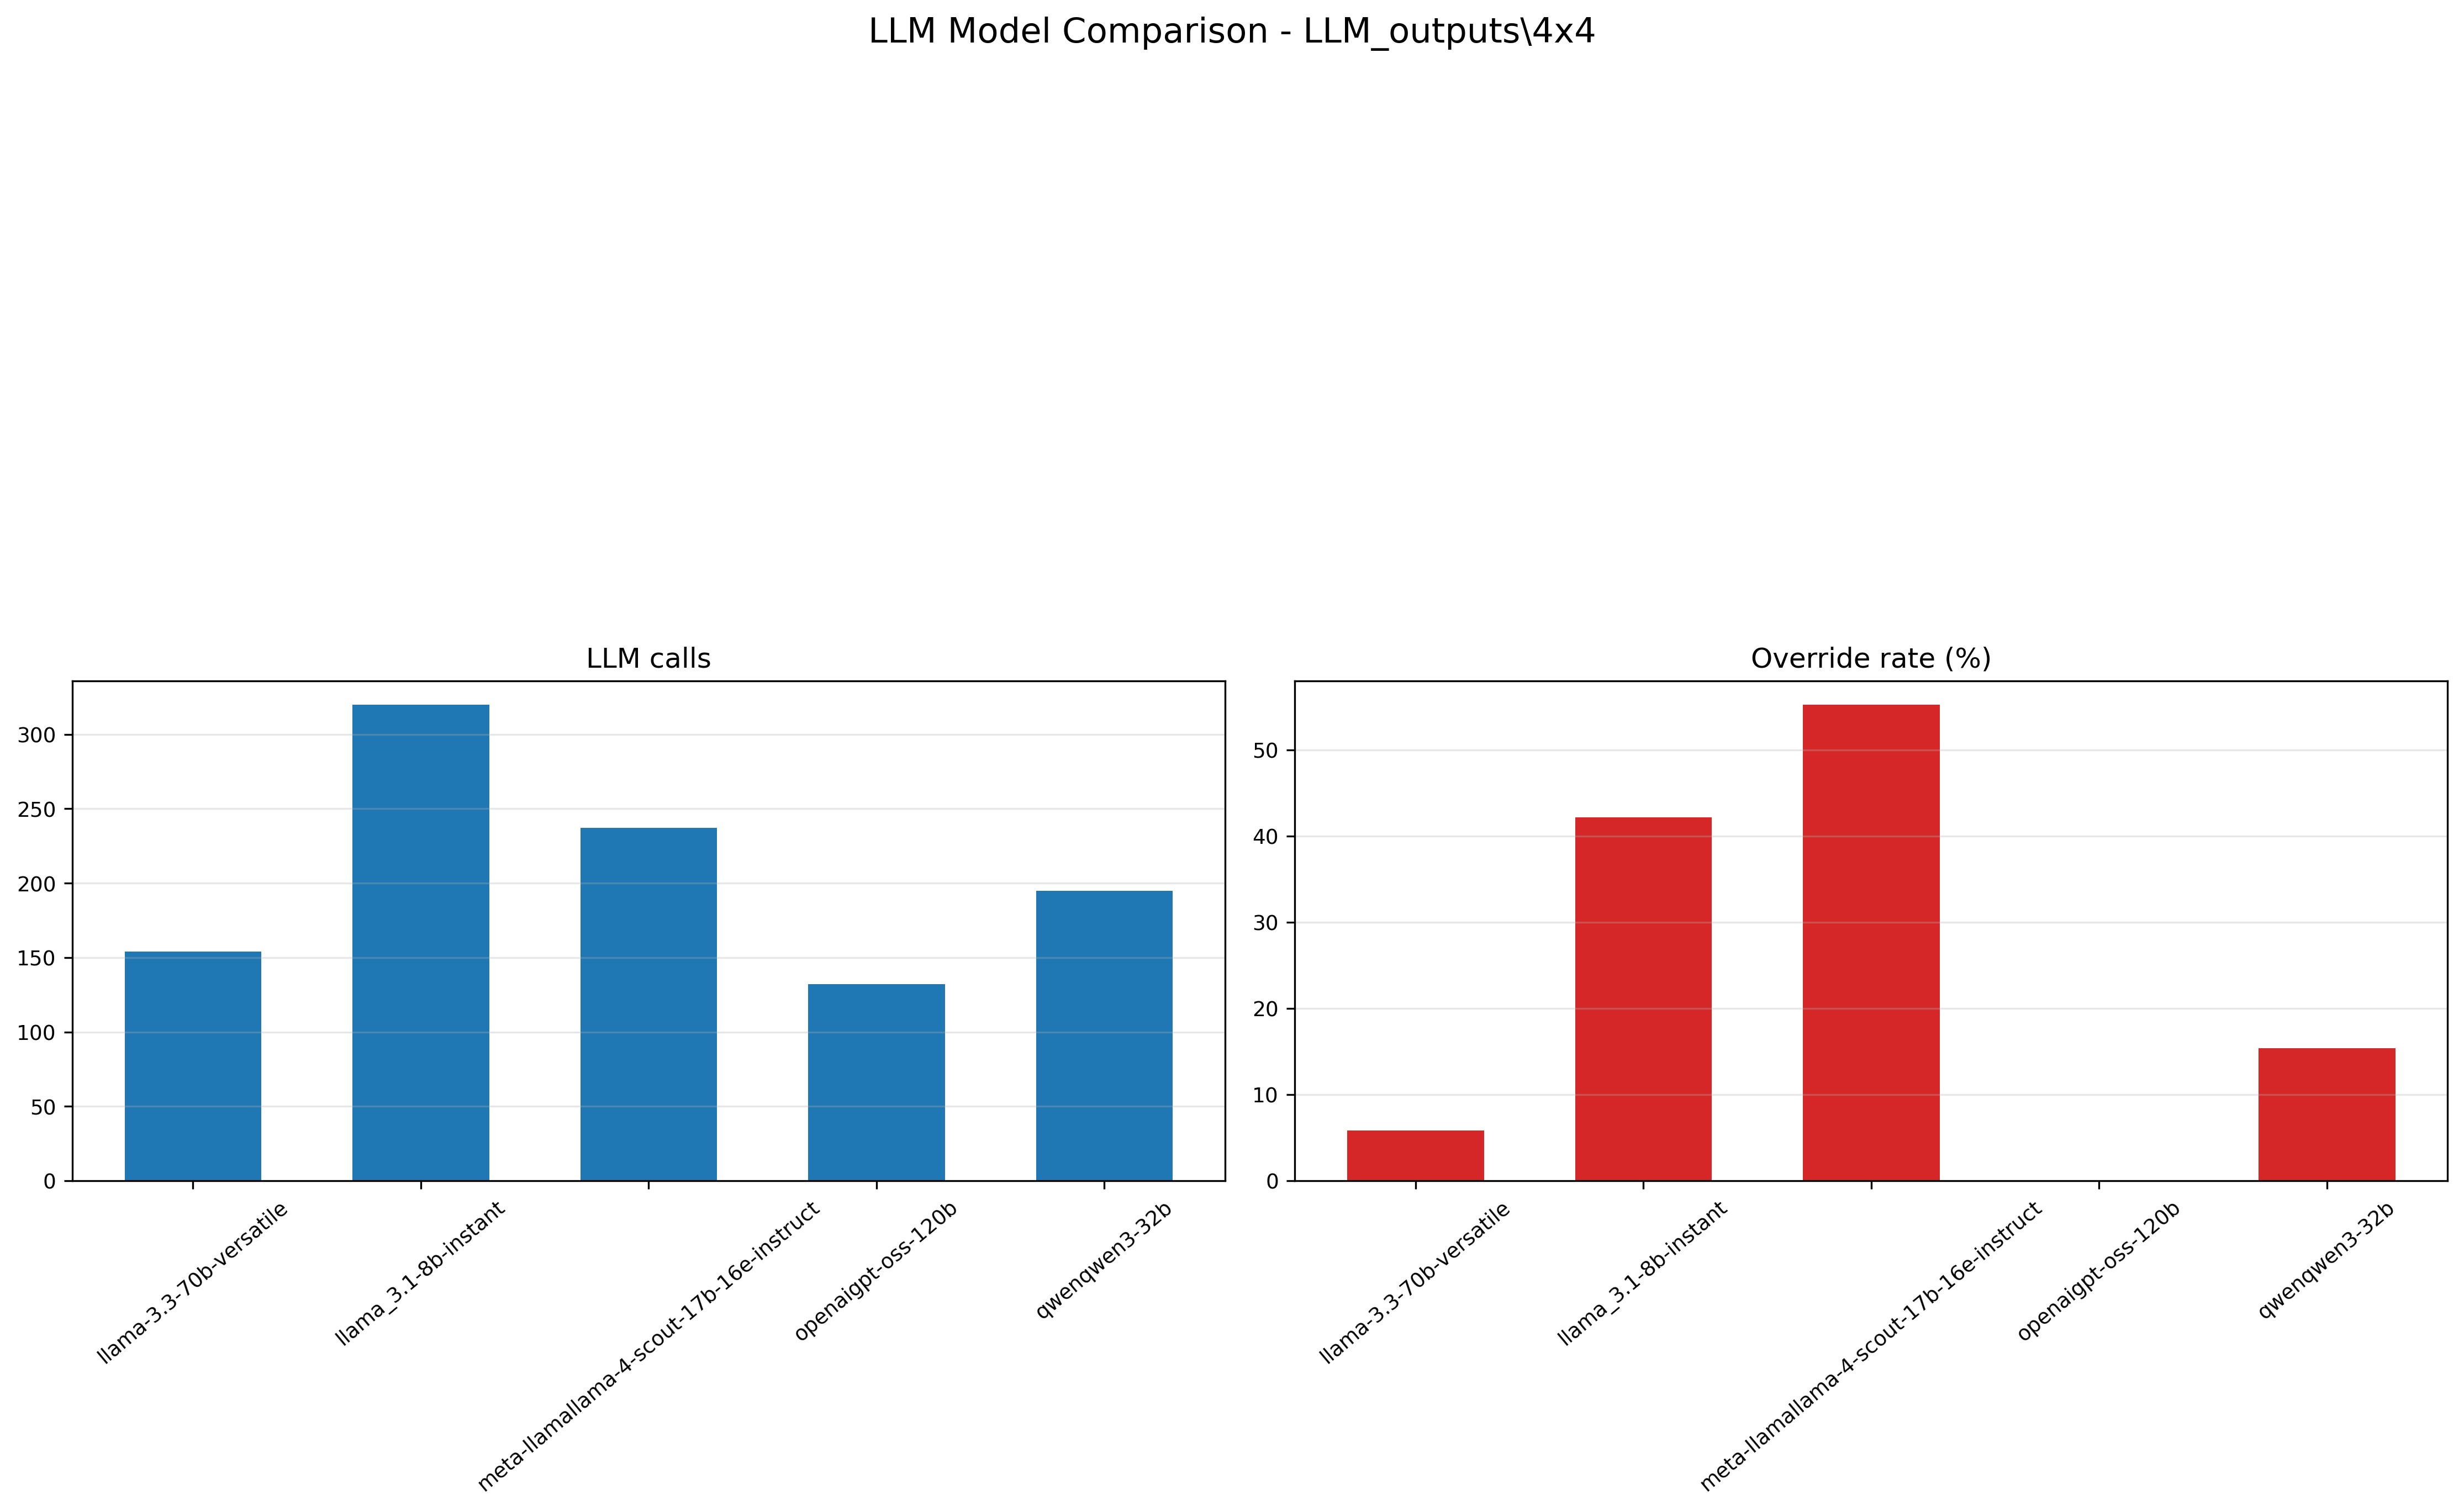

The file beside this chart, header and first rows:
label, source_dir, output_dir, family, model, steps, step_mean_reward, llm_calls_from_steps_last, total_sim_steps, llm_calls, llm_failures, llm_overrides, safety_adjustments, override_rate_%
LLM_outputs\4x4\llama-3.3-70b-versatile\…, LLM_outputs\4x4\llama-3.3-70b-versatile\…, replicated_plot_outputs\LLM_outputs\4x4\…, llm, llama-3.3-70b-versatile, 320, -0.07255, 154, 320, 154, 120, 9, 9, 5.84
LLM_outputs\4x4\llama_3.1-8b-instant\out…, LLM_outputs\4x4\llama_3.1-8b-instant\out…, replicated_plot_outputs\LLM_outputs\4x4\…, llm, llama_3.1-8b-instant, 320, -0.03159, 320, 320, 320, 0, 135, 135, 42.19
LLM_outputs\4x4\meta-llamallama-4-scout-…, LLM_outputs\4x4\meta-llamallama-4-scout-…, replicated_plot_outputs\LLM_outputs\4x4\…, llm, meta-llamallama-4-scout-17b-16e-instruct, 320, -0.04622, 237, 320, 237, 67, 131, 55, 55.27
LLM_outputs\4x4\openaigpt-oss-120b\outpu…, LLM_outputs\4x4\openaigpt-oss-120b\outpu…, replicated_plot_outputs\LLM_outputs\4x4\…, llm, openaigpt-oss-120b, 320, -0.1046, 132, 320, 132, 132, 0, 0, 0.0
LLM_outputs\4x4\qwenqwen3-32b\output, LLM_outputs\4x4\qwenqwen3-32b\output, replicated_plot_outputs\LLM_outputs\4x4\…, llm, qwenqwen3-32b, 320, -0.06346, 195, 320, 195, 117, 30, 23, 15.38
